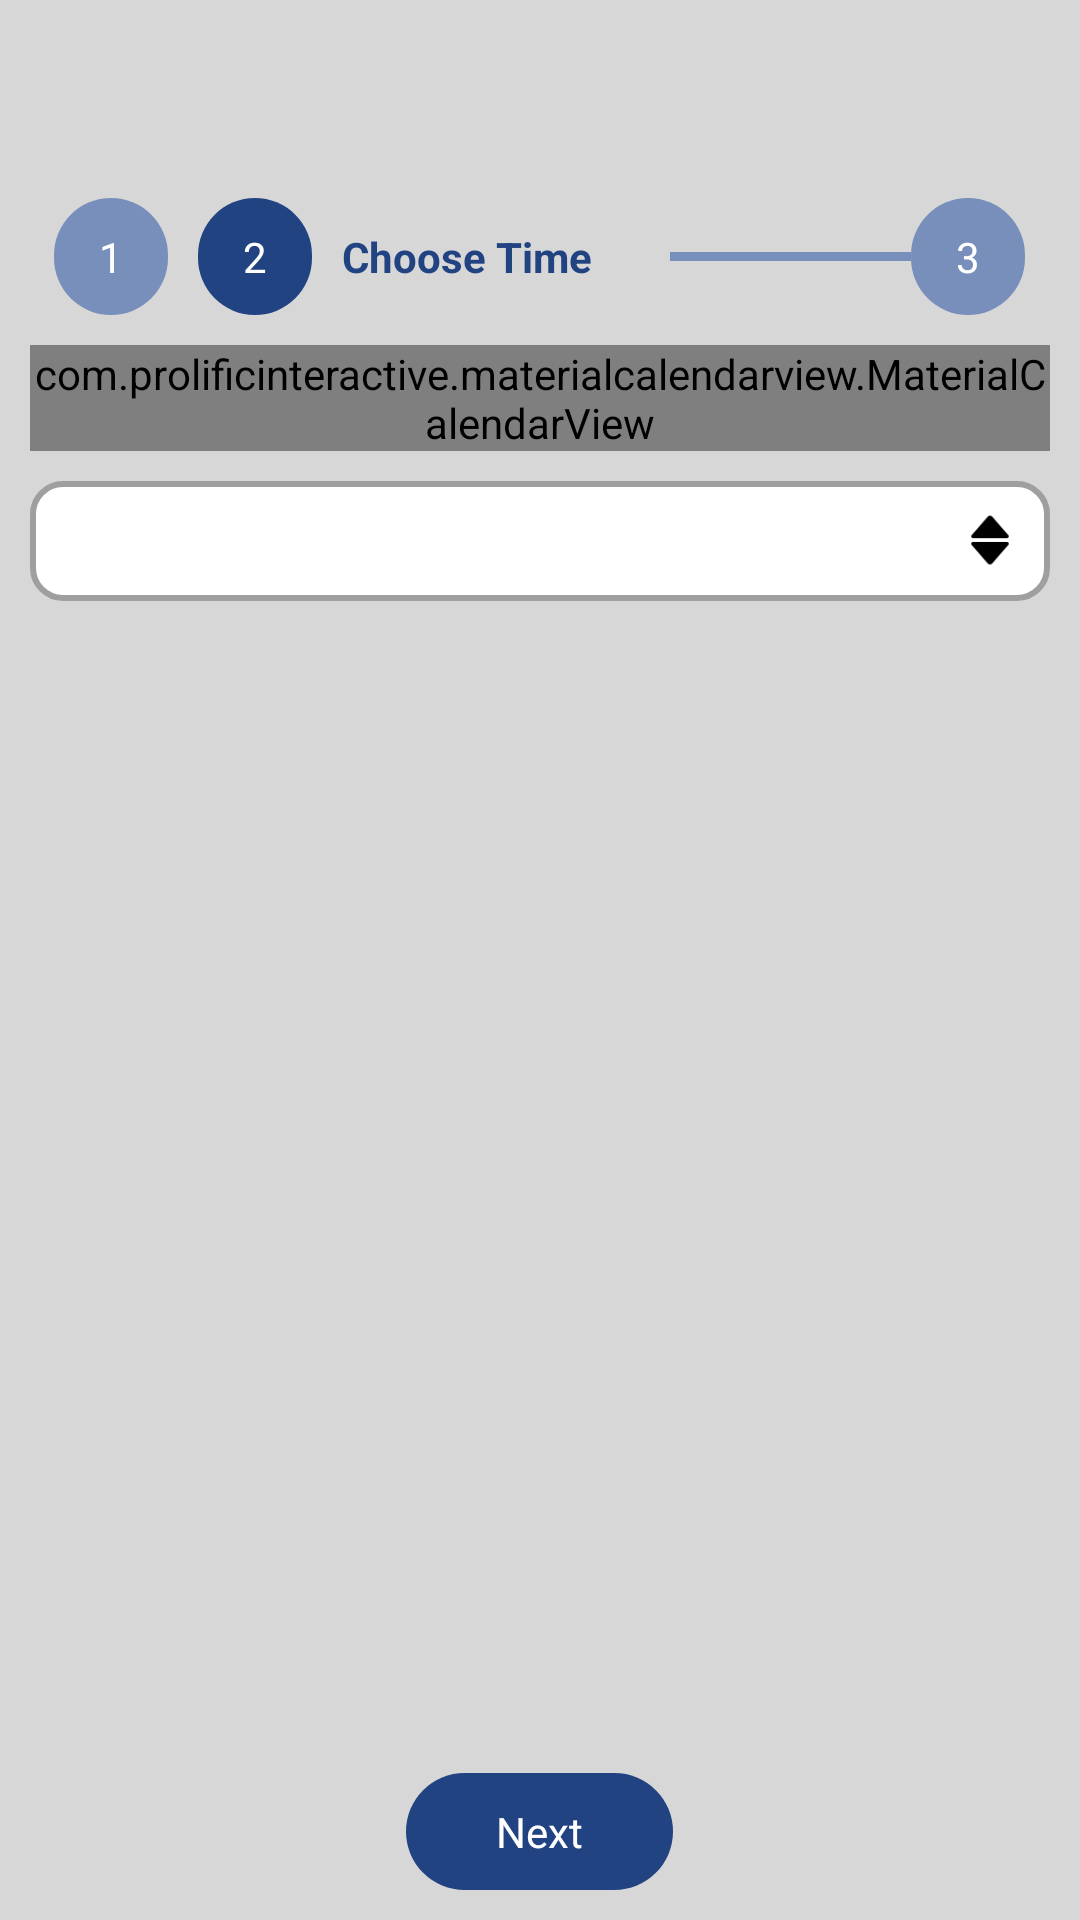

The Android layout XML behind this screen, and the referenced resources:
<!-- AndroidManifest.xml: application theme AppTheme -->
<!-- res/layout/fragment_single_booking_choose_date.xml -->
<?xml version="1.0" encoding="utf-8"?>
<RelativeLayout
    xmlns:android="http://schemas.android.com/apk/res/android"
    xmlns:app="http://schemas.android.com/apk/res-auto"
    android:layout_width="match_parent"
    android:layout_height="match_parent"
    android:background="@color/light_grey">

    <include
        android:id="@+id/tool_bar"
        layout="@layout/tool_bar"/>

    <android.support.v4.widget.NestedScrollView
        android:id="@+id/scrollView"
        android:layout_width="match_parent"
        android:layout_height="match_parent"
        android:layout_above="@id/next_tv"
        android:layout_below="@id/tool_bar">

        <RelativeLayout
            android:layout_width="match_parent"
            android:layout_height="match_parent"
            android:paddingBottom="@dimen/dp10">

            <LinearLayout
                android:id="@+id/step_indicator_ll"
                android:layout_width="match_parent"
                android:layout_height="wrap_content"
                android:gravity="center_horizontal"
                android:orientation="horizontal"
                android:padding="@dimen/dp10"
                android:weightSum="7">

                <TextView
                    android:id="@+id/lesson_indicator"
                    android:layout_width="wrap_content"
                    android:layout_height="wrap_content"
                    android:layout_marginRight="@dimen/dp10"
                    android:layout_weight="0"
                    android:background="@drawable/grey_btn_bg"
                    android:paddingLeft="@dimen/dp15"
                    android:paddingTop="@dimen/dp10"
                    android:paddingRight="@dimen/dp15"
                    android:paddingBottom="@dimen/dp10"
                    android:text="@string/one"
                    android:textColor="@color/white"/>

                <TextView
                    android:id="@+id/calendar_indicator"
                    android:layout_width="wrap_content"
                    android:layout_height="wrap_content"
                    android:layout_marginRight="@dimen/dp10"
                    android:layout_weight="0"
                    android:background="@drawable/blue_btn_bg"
                    android:paddingLeft="@dimen/dp15"
                    android:paddingTop="@dimen/dp10"
                    android:paddingRight="@dimen/dp15"
                    android:paddingBottom="@dimen/dp10"
                    android:text="@string/two"
                    android:textColor="@color/white"/>

                <TextView
                    android:id="@+id/time_label"
                    android:layout_width="wrap_content"
                    android:layout_height="wrap_content"
                    android:layout_weight="1"
                    android:paddingTop="@dimen/dp10"
                    android:paddingRight="@dimen/dp10"
                    android:paddingBottom="@dimen/dp10"
                    android:text="@string/choose_time"
                    android:textColor="@color/light_blue"
                    android:textStyle="bold"
                    android:visibility="visible"/>

                <View
                    android:id="@+id/tutor_viewer"
                    android:layout_width="0dp"
                    android:layout_height="@dimen/dp3"
                    android:layout_gravity="center_vertical"
                    android:layout_weight="5"
                    android:background="@color/pale_blue"
                    android:visibility="visible"/>

                <TextView
                    android:id="@+id/tutor_indicator"
                    android:layout_width="wrap_content"
                    android:layout_height="wrap_content"
                    android:layout_weight="0"
                    android:background="@drawable/grey_btn_bg"
                    android:paddingLeft="@dimen/dp15"
                    android:paddingTop="@dimen/dp10"
                    android:paddingRight="@dimen/dp15"
                    android:paddingBottom="@dimen/dp10"
                    android:text="@string/three"
                    android:textColor="@color/white"/>
            </LinearLayout>

            <com.prolificinteractive.materialcalendarview.MaterialCalendarView
                android:id="@+id/calendarView"
                android:layout_width="match_parent"
                android:layout_height="wrap_content"
                android:layout_below="@id/step_indicator_ll"
                android:layout_marginLeft="@dimen/dp10"
                android:layout_marginRight="@dimen/dp10"
                android:background="@color/white"
                app:mcv_allowClickDaysOutsideCurrentMonth="false"
                app:mcv_selectionColor="@color/colorPrimary"
                app:mcv_showOtherDates="out_of_range"/>

            <RelativeLayout
                android:id="@+id/time_spinner_ll"
                android:layout_width="match_parent"
                android:layout_height="wrap_content"
                android:layout_below="@id/calendarView"
                android:layout_centerHorizontal="true"
                android:layout_margin="@dimen/dp10"
                android:background="@drawable/package_spinner_bg"
                android:orientation="horizontal"
                android:padding="@dimen/dp10">

                <TextView
                    android:id="@+id/schedule_tv"
                    android:layout_width="match_parent"
                    android:layout_height="wrap_content"
                    android:layout_toStartOf="@id/arrow"
                    android:textAlignment="center"
                    android:textColor="@color/colorAccent"
                    android:textStyle="bold"/>

                <ImageView
                    android:id="@+id/arrow"
                    android:layout_width="@dimen/dp20"
                    android:layout_height="@dimen/dp20"
                    android:layout_alignParentEnd="true"
                    android:src="@mipmap/dropdown_selector_64"/>
            </RelativeLayout>
        </RelativeLayout>
    </android.support.v4.widget.NestedScrollView>

    <TextView
        android:id="@+id/next_tv"
        android:layout_width="wrap_content"
        android:layout_height="wrap_content"
        android:layout_alignParentBottom="true"
        android:layout_centerHorizontal="true"
        android:layout_marginTop="@dimen/dp10"
        android:layout_marginBottom="@dimen/dp10"
        android:background="@drawable/blue_btn_bg"
        android:paddingLeft="@dimen/dp30"
        android:paddingTop="@dimen/dp10"
        android:paddingRight="@dimen/dp30"
        android:paddingBottom="@dimen/dp10"
        android:text="@string/next"
        android:textColor="@color/white"/>
</RelativeLayout>
<!-- res/layout/tool_bar.xml (included above) -->
<?xml version="1.0" encoding="utf-8"?>
<android.support.v7.widget.Toolbar xmlns:android="http://schemas.android.com/apk/res/android"
                                   xmlns:local="http://schemas.android.com/apk/res-auto"
                                   android:layout_width="match_parent"
                                   android:layout_height="wrap_content"
                                   android:gravity="center"
                                   android:theme="@style/ThemeOverlay.AppCompat.ActionBar"
                                   local:titleTextColor="@color/white">

    <TextView
        android:id="@+id/tv_toolbar_title"
        android:layout_width="wrap_content"
        android:layout_height="wrap_content"
        android:layout_gravity="center"
        android:layout_marginEnd="10dp"
        android:drawablePadding="10dp"
        android:gravity="center_vertical"
        android:minHeight="?attr/actionBarSize"
        android:singleLine="true"
        android:textAppearance="@android:style/TextAppearance.Large"
        android:textColor="@color/white"
        android:textStyle="bold"/>

</android.support.v7.widget.Toolbar>
<!-- resources referenced by this layout -->
<resources>
  <color name="colorAccent">#000000</color>
  <color name="colorPrimary">#032A6F</color>
  <color name="light_blue">#214382</color>
  <color name="light_grey">#d7d7d7</color>
  <color name="pale_blue">#778fba</color>
  <color name="white">#ffffff</color>
  <dimen name="dp10">10dp</dimen>
  <dimen name="dp15">15dp</dimen>
  <dimen name="dp20">20dp</dimen>
  <dimen name="dp3">3dp</dimen>
  <dimen name="dp30">30dp</dimen>
  <!-- drawable blue_btn_bg (drawable-nodpi) -->
  <?xml version="1.0" encoding="utf-8"?>
  <shape xmlns:android="http://schemas.android.com/apk/res/android">
  
      <solid android:color="@color/light_blue" />
  
      <corners
          android:bottomLeftRadius="20dp"
          android:bottomRightRadius="20dp"
          android:topLeftRadius="20dp"
          android:topRightRadius="20dp" />
  </shape>
  <!-- drawable grey_btn_bg (drawable-nodpi) -->
  <?xml version="1.0" encoding="utf-8"?>
  <shape xmlns:android="http://schemas.android.com/apk/res/android">
  
      <solid android:color="@color/pale_blue" />
  
      <corners
          android:bottomLeftRadius="20dp"
          android:bottomRightRadius="20dp"
          android:topLeftRadius="20dp"
          android:topRightRadius="20dp" />
  </shape>
  <!-- drawable package_spinner_bg (drawable-nodpi) -->
  <?xml version="1.0" encoding="utf-8"?>
  <shape xmlns:android="http://schemas.android.com/apk/res/android">
  
      <solid android:color="@color/white"/>
      <stroke
          android:width="@dimen/dp2"
          android:color="@color/grey"/>
      <corners
          android:bottomLeftRadius="@dimen/dp10"
          android:bottomRightRadius="@dimen/dp10"
          android:topLeftRadius="@dimen/dp10"
          android:topRightRadius="@dimen/dp10"/>
  </shape>
  <!-- mipmap dropdown_selector_64: png bitmap (mipmap-hdpi, 3423 bytes) -->
  <string name="choose_time">Choose Time</string>
  <string name="next">Next</string>
  <string name="one">1</string>
  <string name="three">3</string>
  <string name="two">2</string>
  <style name="AppTheme" parent="Theme.AppCompat.Light.NoActionBar">
          
          <item name="colorPrimary">@color/colorPrimary</item>
          <item name="colorPrimaryDark">@color/colorPrimaryDark</item>
          <item name="colorAccent">@color/colorAccent</item>
          <item name="windowNoTitle">true</item>
          <item name="windowActionBar">false</item>
      </style>
  <dimen name="dp2">2dp</dimen>
  <color name="grey">#9f9f9f</color>
  <color name="colorPrimaryDark">#042663</color>
</resources>
